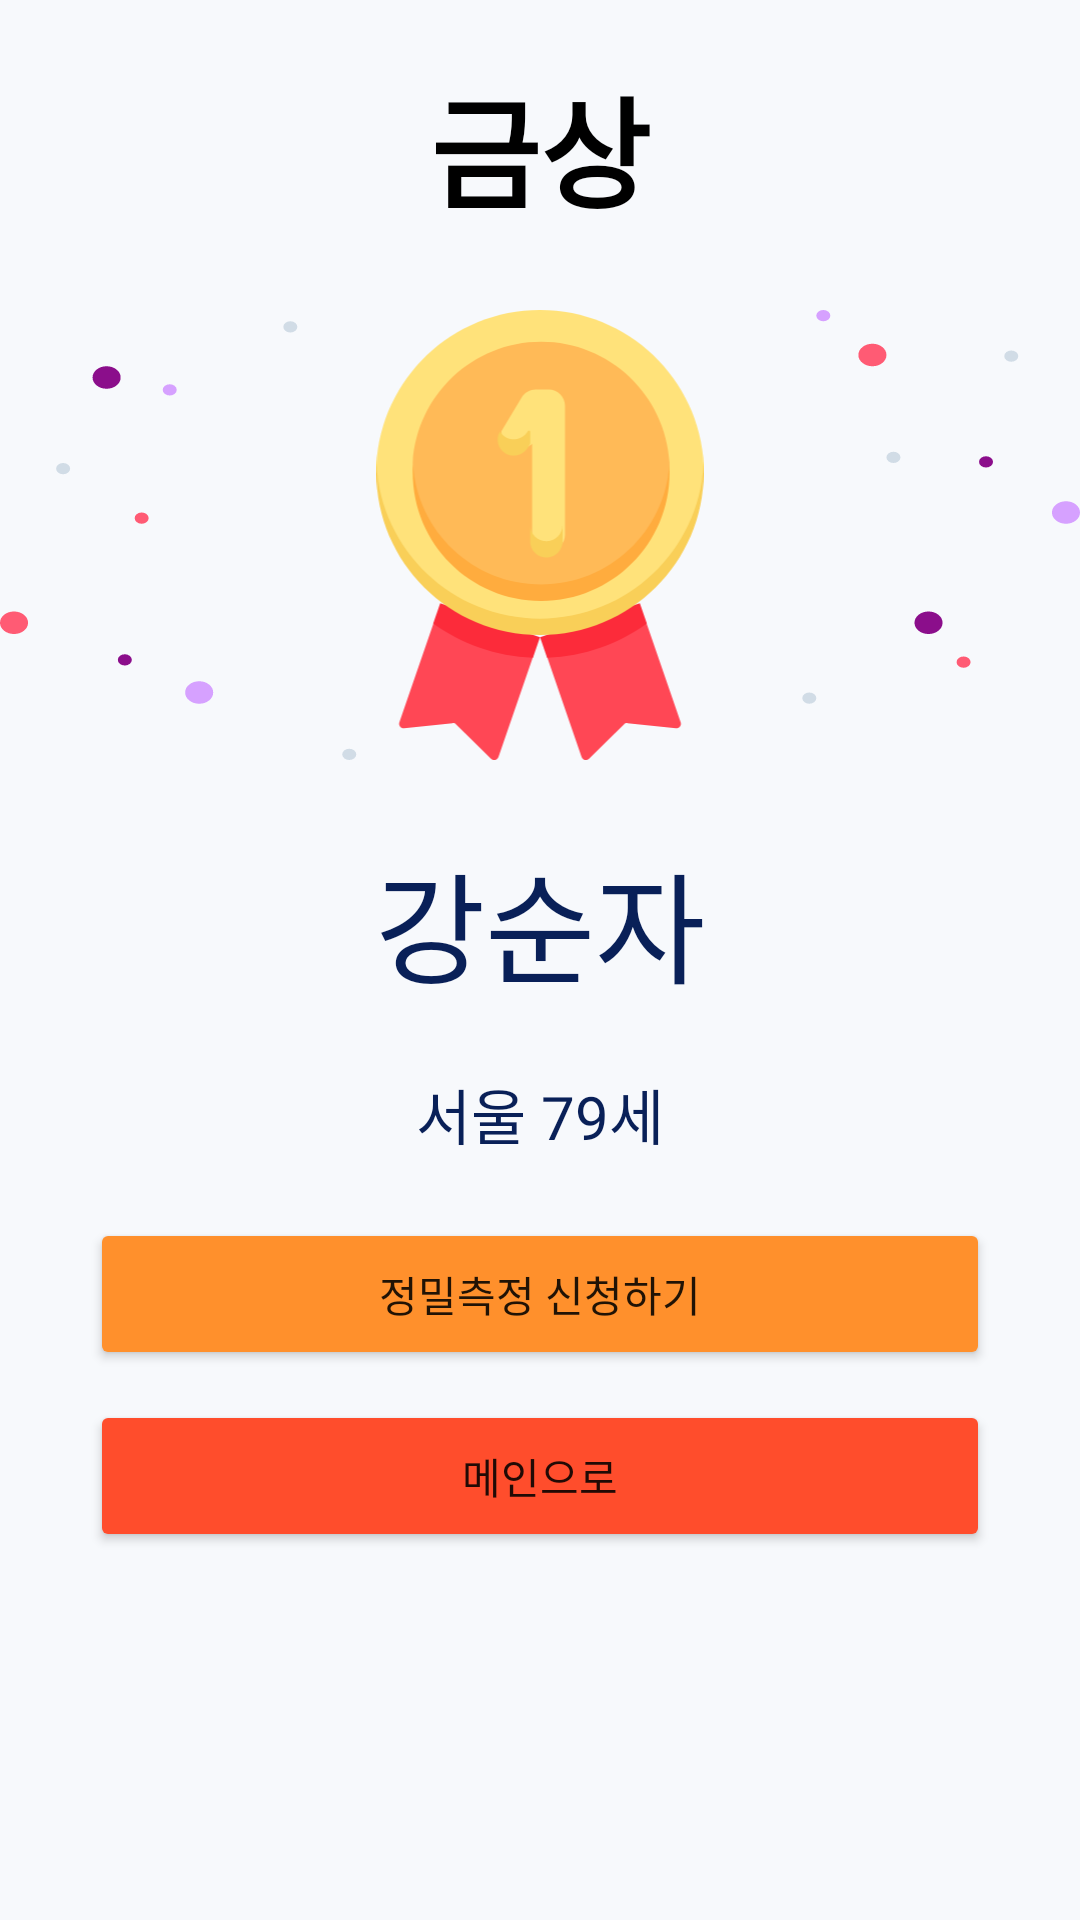

Android layout source for this screen:
<!-- AndroidManifest.xml: application theme Theme.PhysicalPlatform -->
<!-- res/layout/health_test_result.xml -->
<?xml version="1.0" encoding="utf-8"?>
<LinearLayout xmlns:android="http://schemas.android.com/apk/res/android"
    android:layout_width="match_parent"
    android:layout_height="match_parent"
    android:orientation="vertical"
    android:background="@color/pale_gray">

    <TextView
        android:id="@+id/textViewMedal"
        android:layout_marginTop="20dp"
        android:layout_width="match_parent"
        android:layout_height="wrap_content"
        android:text="금상"
        android:textSize="40dp"
        android:textStyle="bold"
        android:textColor="@color/black"
        android:textAlignment="center"/>

    <ImageView
        android:id="@+id/healthTestMedalImage"
        android:layout_marginTop="25dp"
        android:layout_marginBottom="25dp"
        android:layout_width="match_parent"
        android:layout_height="150dp"
        android:src="@drawable/ic_medal_1"
        android:background="@drawable/ic_medal_background"
        />

    <ScrollView
        android:layout_width="match_parent"
        android:layout_height="match_parent">

        <LinearLayout
            android:layout_width="match_parent"
            android:layout_height="match_parent"
            android:orientation="vertical">

            <TextView
                android:id="@+id/healthTestUserName"
                android:layout_width="match_parent"
                android:layout_height="wrap_content"
                android:text="강순자"
                android:textSize="40sp"
                android:textColor="@color/navy"
                android:gravity="center"
                />

            <TextView
                android:id="@+id/healthTestUserPositionAge"
                android:layout_width="match_parent"
                android:layout_height="wrap_content"
                android:text="서울 79세"
                android:textSize="20sp"
                android:textColor="@color/navy"
                android:gravity="center"
                android:layout_marginTop="20dp"
                />

            <Button
                android:id="@+id/healthTestDetailTestBtn"
                android:layout_width="match_parent"
                android:layout_height="wrap_content"
                android:layout_marginTop="20dp"
                android:layout_marginLeft="30dp"
                android:layout_marginRight="30dp"
                android:padding="15dp"
                android:text="정밀측정 신청하기"
                android:backgroundTint="@color/custom_orange"
                />

            <Button
                android:id="@+id/healthTestMainBtn"
                android:layout_width="match_parent"
                android:layout_height="wrap_content"
                android:layout_marginTop="10dp"
                android:layout_marginBottom="10dp"
                android:layout_marginLeft="30dp"
                android:layout_marginRight="30dp"
                android:padding="15dp"
                android:text="메인으로"
                android:backgroundTint="@color/custom_red"
                />

        </LinearLayout>

    </ScrollView>
</LinearLayout>
<!-- resources referenced by this layout -->
<resources>
  <color name="black">#FF000000</color>
  <color name="custom_orange">#FF902C</color>
  <color name="custom_red">#FF4D2C</color>
  <color name="navy">#092058</color>
  <color name="pale_gray">#F7F9FC</color>
  <!-- drawable ic_medal_1: vector/xml drawable (drawable, 4290 chars, omitted) -->
  <!-- drawable ic_medal_background: vector/xml drawable (drawable, 4188 chars, omitted) -->
  <style name="Theme.PhysicalPlatform" parent="Theme.MaterialComponents.DayNight.NoActionBar">
          
          <item name="colorPrimary">@color/purple_500</item>
          <item name="colorPrimaryVariant">@color/purple_700</item>
          <item name="colorOnPrimary">@color/white</item>
          
          <item name="colorSecondary">@color/teal_200</item>
          <item name="colorSecondaryVariant">@color/teal_700</item>
          <item name="colorOnSecondary">@color/black</item>
          
          <item name="android:statusBarColor" tools:targetApi="l">?attr/colorPrimaryVariant</item>
          
  
  
      </style>
  <color name="purple_500">#FF6200EE</color>
  <color name="purple_700">#FF3700B3</color>
  <color name="white">#FFFFFFFF</color>
  <color name="teal_200">#FF03DAC5</color>
  <color name="teal_700">#FF018786</color>
</resources>
